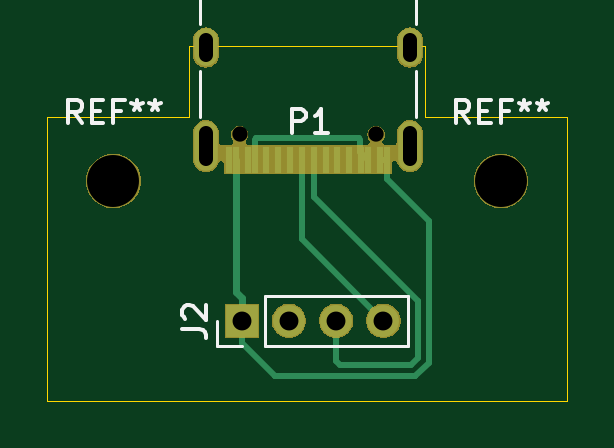
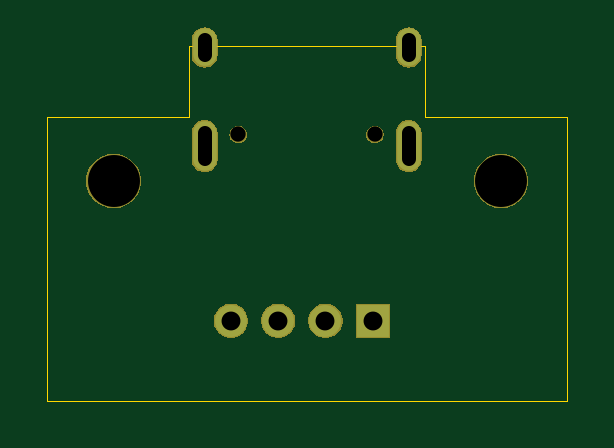
Circuit board: 11 layer files. Board 22.0 x 15.0 mm.
- bottom_copper: fox_usb-B_Cu.gbl (845 bytes)
- bottom_mask: fox_usb-B_Mask.gbs (12431 bytes)
- paste: fox_usb-B_Paste.gbp (509 bytes)
- bottom_silk: fox_usb-B_SilkS.gbo (996 bytes)
- outline: fox_usb-Edge_Cuts.gm1 (896 bytes)
- top_copper: fox_usb-F_Cu.gtl (2681 bytes)
- top_mask: fox_usb-F_Mask.gts (14211 bytes)
- paste: fox_usb-F_Paste.gtp (942 bytes)
- top_silk: fox_usb-F_SilkS.gto (4854 bytes)
- drill: fox_usb-NPTH.drl (383 bytes)
- drill: fox_usb-PTH.drl (528 bytes)

=== bottom_copper: fox_usb-B_Cu.gbl ===
G04 #@! TF.GenerationSoftware,KiCad,Pcbnew,5.1.5+dfsg1-2build2*
G04 #@! TF.CreationDate,2022-10-02T22:40:52+02:00*
G04 #@! TF.ProjectId,fox_usb,666f785f-7573-4622-9e6b-696361645f70,rev?*
G04 #@! TF.SameCoordinates,Original*
G04 #@! TF.FileFunction,Copper,L2,Bot*
G04 #@! TF.FilePolarity,Positive*
%FSLAX46Y46*%
G04 Gerber Fmt 4.6, Leading zero omitted, Abs format (unit mm)*
G04 Created by KiCad (PCBNEW 5.1.5+dfsg1-2build2) date 2022-10-02 22:40:52*
%MOMM*%
%LPD*%
G04 APERTURE LIST*
%ADD10O,1.000000X1.600000*%
%ADD11O,1.000000X2.100000*%
%ADD12O,1.350000X1.350000*%
%ADD13R,1.350000X1.350000*%
G04 APERTURE END LIST*
D10*
X100710000Y-50050000D03*
X109350000Y-50050000D03*
D11*
X100710000Y-54230000D03*
X109350000Y-54230000D03*
D12*
X108230000Y-61620000D03*
X106230000Y-61620000D03*
X104230000Y-61620000D03*
D13*
X102230000Y-61620000D03*
M02*

=== bottom_mask: fox_usb-B_Mask.gbs (12431 bytes, source omitted) ===
=== paste: fox_usb-B_Paste.gbp ===
G04 #@! TF.GenerationSoftware,KiCad,Pcbnew,5.1.5+dfsg1-2build2*
G04 #@! TF.CreationDate,2022-10-02T22:40:52+02:00*
G04 #@! TF.ProjectId,fox_usb,666f785f-7573-4622-9e6b-696361645f70,rev?*
G04 #@! TF.SameCoordinates,Original*
G04 #@! TF.FileFunction,Paste,Bot*
G04 #@! TF.FilePolarity,Positive*
%FSLAX46Y46*%
G04 Gerber Fmt 4.6, Leading zero omitted, Abs format (unit mm)*
G04 Created by KiCad (PCBNEW 5.1.5+dfsg1-2build2) date 2022-10-02 22:40:52*
%MOMM*%
%LPD*%
G04 APERTURE LIST*
G04 APERTURE END LIST*
M02*

=== bottom_silk: fox_usb-B_SilkS.gbo ===
G04 #@! TF.GenerationSoftware,KiCad,Pcbnew,5.1.5+dfsg1-2build2*
G04 #@! TF.CreationDate,2022-10-02T22:40:52+02:00*
G04 #@! TF.ProjectId,fox_usb,666f785f-7573-4622-9e6b-696361645f70,rev?*
G04 #@! TF.SameCoordinates,Original*
G04 #@! TF.FileFunction,Legend,Bot*
G04 #@! TF.FilePolarity,Positive*
%FSLAX46Y46*%
G04 Gerber Fmt 4.6, Leading zero omitted, Abs format (unit mm)*
G04 Created by KiCad (PCBNEW 5.1.5+dfsg1-2build2) date 2022-10-02 22:40:52*
%MOMM*%
%LPD*%
G04 APERTURE LIST*
%ADD10C,0.752000*%
%ADD11O,1.102000X1.702000*%
%ADD12O,1.102000X2.202000*%
%ADD13O,1.452000X1.452000*%
%ADD14R,1.452000X1.452000*%
%ADD15C,2.302000*%
G04 APERTURE END LIST*
%LPC*%
D10*
X107920000Y-53730000D03*
X102140000Y-53730000D03*
D11*
X100710000Y-50050000D03*
X109350000Y-50050000D03*
D12*
X100710000Y-54230000D03*
X109350000Y-54230000D03*
D13*
X108230000Y-61620000D03*
X106230000Y-61620000D03*
X104230000Y-61620000D03*
D14*
X102230000Y-61620000D03*
D15*
X113200000Y-55700000D03*
X96800000Y-55700000D03*
M02*

=== outline: fox_usb-Edge_Cuts.gm1 ===
G04 #@! TF.GenerationSoftware,KiCad,Pcbnew,5.1.5+dfsg1-2build2*
G04 #@! TF.CreationDate,2022-10-02T22:40:52+02:00*
G04 #@! TF.ProjectId,fox_usb,666f785f-7573-4622-9e6b-696361645f70,rev?*
G04 #@! TF.SameCoordinates,Original*
G04 #@! TF.FileFunction,Profile,NP*
%FSLAX46Y46*%
G04 Gerber Fmt 4.6, Leading zero omitted, Abs format (unit mm)*
G04 Created by KiCad (PCBNEW 5.1.5+dfsg1-2build2) date 2022-10-02 22:40:52*
%MOMM*%
%LPD*%
G04 APERTURE LIST*
%ADD10C,0.050000*%
G04 APERTURE END LIST*
D10*
X116000000Y-53000000D02*
X116000000Y-65000000D01*
X110000000Y-50000000D02*
X110000000Y-53000000D01*
X100000000Y-50000000D02*
X110000000Y-50000000D01*
X100000000Y-50000000D02*
X100000000Y-53000000D01*
X116000000Y-65000000D02*
X94000000Y-65000000D01*
X94000000Y-53000000D02*
X94000000Y-65000000D01*
X100000000Y-53000000D02*
X94000000Y-53000000D01*
X110000000Y-53000000D02*
X116000000Y-53000000D01*
M02*

=== top_copper: fox_usb-F_Cu.gtl ===
G04 #@! TF.GenerationSoftware,KiCad,Pcbnew,5.1.5+dfsg1-2build2*
G04 #@! TF.CreationDate,2022-10-02T22:40:52+02:00*
G04 #@! TF.ProjectId,fox_usb,666f785f-7573-4622-9e6b-696361645f70,rev?*
G04 #@! TF.SameCoordinates,Original*
G04 #@! TF.FileFunction,Copper,L1,Top*
G04 #@! TF.FilePolarity,Positive*
%FSLAX46Y46*%
G04 Gerber Fmt 4.6, Leading zero omitted, Abs format (unit mm)*
G04 Created by KiCad (PCBNEW 5.1.5+dfsg1-2build2) date 2022-10-02 22:40:52*
%MOMM*%
%LPD*%
G04 APERTURE LIST*
%ADD10R,0.300000X1.150000*%
%ADD11O,1.000000X1.600000*%
%ADD12O,1.000000X2.100000*%
%ADD13O,1.350000X1.350000*%
%ADD14R,1.350000X1.350000*%
%ADD15C,0.250000*%
%ADD16C,0.304800*%
G04 APERTURE END LIST*
D10*
X101680000Y-54795000D03*
X102480000Y-54795000D03*
X107280000Y-54795000D03*
X108080000Y-54795000D03*
X108380000Y-54795000D03*
X107580000Y-54795000D03*
X106780000Y-54795000D03*
X106280000Y-54795000D03*
X105780000Y-54795000D03*
X105280000Y-54795000D03*
X104780000Y-54795000D03*
X104280000Y-54795000D03*
X103780000Y-54795000D03*
X103280000Y-54795000D03*
X102780000Y-54795000D03*
X101980000Y-54795000D03*
D11*
X100710000Y-50050000D03*
X109350000Y-50050000D03*
D12*
X100710000Y-54230000D03*
X109350000Y-54230000D03*
D13*
X108230000Y-61620000D03*
X106230000Y-61620000D03*
X104230000Y-61620000D03*
D14*
X102230000Y-61620000D03*
D15*
X102780000Y-53970000D02*
X102780000Y-54795000D01*
X102855001Y-53894999D02*
X102780000Y-53970000D01*
X107255001Y-53959999D02*
X107190001Y-53894999D01*
X107255001Y-54470001D02*
X107255001Y-53959999D01*
X107190001Y-53894999D02*
X102855001Y-53894999D01*
X107580000Y-54795000D02*
X107255001Y-54470001D01*
X104780000Y-58170000D02*
X108230000Y-61620000D01*
X104780000Y-54795000D02*
X104780000Y-58170000D01*
X105280000Y-56380000D02*
X105280000Y-54795000D01*
X109700000Y-60800000D02*
X105280000Y-56380000D01*
X109700000Y-63200000D02*
X109700000Y-60800000D01*
X106400000Y-63500000D02*
X109400000Y-63500000D01*
X109400000Y-63500000D02*
X109700000Y-63200000D01*
X106230000Y-63330000D02*
X106400000Y-63500000D01*
X106230000Y-61620000D02*
X106230000Y-63330000D01*
D16*
X101977599Y-60387799D02*
X101977599Y-54795000D01*
X102230000Y-60640200D02*
X101977599Y-60387799D01*
X102230000Y-61620000D02*
X102230000Y-60640200D01*
D15*
X103635010Y-63950010D02*
X109586401Y-63950009D01*
X109586400Y-63950010D02*
X103635010Y-63950010D01*
X110150009Y-63386401D02*
X109586400Y-63950010D01*
X110150009Y-57390009D02*
X110150009Y-63386401D01*
X108380000Y-55620000D02*
X110150009Y-57390009D01*
X108380000Y-54795000D02*
X108380000Y-55620000D01*
X102230000Y-62545000D02*
X102230000Y-61620000D01*
X103635010Y-63950010D02*
X102230000Y-62545000D01*
X108080000Y-54795000D02*
X108380000Y-54795000D01*
M02*

=== top_mask: fox_usb-F_Mask.gts (14211 bytes, source omitted) ===
=== paste: fox_usb-F_Paste.gtp ===
G04 #@! TF.GenerationSoftware,KiCad,Pcbnew,5.1.5+dfsg1-2build2*
G04 #@! TF.CreationDate,2022-10-02T22:40:52+02:00*
G04 #@! TF.ProjectId,fox_usb,666f785f-7573-4622-9e6b-696361645f70,rev?*
G04 #@! TF.SameCoordinates,Original*
G04 #@! TF.FileFunction,Paste,Top*
G04 #@! TF.FilePolarity,Positive*
%FSLAX46Y46*%
G04 Gerber Fmt 4.6, Leading zero omitted, Abs format (unit mm)*
G04 Created by KiCad (PCBNEW 5.1.5+dfsg1-2build2) date 2022-10-02 22:40:52*
%MOMM*%
%LPD*%
G04 APERTURE LIST*
%ADD10R,0.300000X1.150000*%
G04 APERTURE END LIST*
D10*
X101680000Y-54795000D03*
X102480000Y-54795000D03*
X107280000Y-54795000D03*
X108080000Y-54795000D03*
X108380000Y-54795000D03*
X107580000Y-54795000D03*
X106780000Y-54795000D03*
X106280000Y-54795000D03*
X105780000Y-54795000D03*
X105280000Y-54795000D03*
X104780000Y-54795000D03*
X104280000Y-54795000D03*
X103780000Y-54795000D03*
X103280000Y-54795000D03*
X102780000Y-54795000D03*
X101980000Y-54795000D03*
M02*

=== top_silk: fox_usb-F_SilkS.gto ===
G04 #@! TF.GenerationSoftware,KiCad,Pcbnew,5.1.5+dfsg1-2build2*
G04 #@! TF.CreationDate,2022-10-02T22:40:52+02:00*
G04 #@! TF.ProjectId,fox_usb,666f785f-7573-4622-9e6b-696361645f70,rev?*
G04 #@! TF.SameCoordinates,Original*
G04 #@! TF.FileFunction,Legend,Top*
G04 #@! TF.FilePolarity,Positive*
%FSLAX46Y46*%
G04 Gerber Fmt 4.6, Leading zero omitted, Abs format (unit mm)*
G04 Created by KiCad (PCBNEW 5.1.5+dfsg1-2build2) date 2022-10-02 22:40:52*
%MOMM*%
%LPD*%
G04 APERTURE LIST*
%ADD10C,0.120000*%
%ADD11C,0.150000*%
%ADD12R,0.402000X1.252000*%
%ADD13C,0.752000*%
%ADD14O,1.102000X1.702000*%
%ADD15O,1.102000X2.202000*%
%ADD16O,1.452000X1.452000*%
%ADD17R,1.452000X1.452000*%
%ADD18C,2.302000*%
G04 APERTURE END LIST*
D10*
X100450000Y-47340000D02*
X109610000Y-47340000D01*
X109610000Y-47340000D02*
X109610000Y-49045000D01*
X100450000Y-49045000D02*
X100450000Y-47340000D01*
X100450000Y-51055000D02*
X100450000Y-52975000D01*
X109610000Y-52975000D02*
X109610000Y-51055000D01*
X101170000Y-62680000D02*
X101170000Y-61620000D01*
X102230000Y-62680000D02*
X101170000Y-62680000D01*
X103230000Y-62680000D02*
X103230000Y-60560000D01*
X103230000Y-60560000D02*
X109290000Y-60560000D01*
X103230000Y-62680000D02*
X109290000Y-62680000D01*
X109290000Y-62680000D02*
X109290000Y-60560000D01*
D11*
X104361904Y-53652380D02*
X104361904Y-52652380D01*
X104742857Y-52652380D01*
X104838095Y-52700000D01*
X104885714Y-52747619D01*
X104933333Y-52842857D01*
X104933333Y-52985714D01*
X104885714Y-53080952D01*
X104838095Y-53128571D01*
X104742857Y-53176190D01*
X104361904Y-53176190D01*
X105885714Y-53652380D02*
X105314285Y-53652380D01*
X105600000Y-53652380D02*
X105600000Y-52652380D01*
X105504761Y-52795238D01*
X105409523Y-52890476D01*
X105314285Y-52938095D01*
X99722380Y-61953333D02*
X100436666Y-61953333D01*
X100579523Y-62000952D01*
X100674761Y-62096190D01*
X100722380Y-62239047D01*
X100722380Y-62334285D01*
X99817619Y-61524761D02*
X99770000Y-61477142D01*
X99722380Y-61381904D01*
X99722380Y-61143809D01*
X99770000Y-61048571D01*
X99817619Y-61000952D01*
X99912857Y-60953333D01*
X100008095Y-60953333D01*
X100150952Y-61000952D01*
X100722380Y-61572380D01*
X100722380Y-60953333D01*
X111866666Y-53252380D02*
X111533333Y-52776190D01*
X111295238Y-53252380D02*
X111295238Y-52252380D01*
X111676190Y-52252380D01*
X111771428Y-52300000D01*
X111819047Y-52347619D01*
X111866666Y-52442857D01*
X111866666Y-52585714D01*
X111819047Y-52680952D01*
X111771428Y-52728571D01*
X111676190Y-52776190D01*
X111295238Y-52776190D01*
X112295238Y-52728571D02*
X112628571Y-52728571D01*
X112771428Y-53252380D02*
X112295238Y-53252380D01*
X112295238Y-52252380D01*
X112771428Y-52252380D01*
X113533333Y-52728571D02*
X113200000Y-52728571D01*
X113200000Y-53252380D02*
X113200000Y-52252380D01*
X113676190Y-52252380D01*
X114200000Y-52252380D02*
X114200000Y-52490476D01*
X113961904Y-52395238D02*
X114200000Y-52490476D01*
X114438095Y-52395238D01*
X114057142Y-52680952D02*
X114200000Y-52490476D01*
X114342857Y-52680952D01*
X114961904Y-52252380D02*
X114961904Y-52490476D01*
X114723809Y-52395238D02*
X114961904Y-52490476D01*
X115200000Y-52395238D01*
X114819047Y-52680952D02*
X114961904Y-52490476D01*
X115104761Y-52680952D01*
X95466666Y-53252380D02*
X95133333Y-52776190D01*
X94895238Y-53252380D02*
X94895238Y-52252380D01*
X95276190Y-52252380D01*
X95371428Y-52300000D01*
X95419047Y-52347619D01*
X95466666Y-52442857D01*
X95466666Y-52585714D01*
X95419047Y-52680952D01*
X95371428Y-52728571D01*
X95276190Y-52776190D01*
X94895238Y-52776190D01*
X95895238Y-52728571D02*
X96228571Y-52728571D01*
X96371428Y-53252380D02*
X95895238Y-53252380D01*
X95895238Y-52252380D01*
X96371428Y-52252380D01*
X97133333Y-52728571D02*
X96800000Y-52728571D01*
X96800000Y-53252380D02*
X96800000Y-52252380D01*
X97276190Y-52252380D01*
X97800000Y-52252380D02*
X97800000Y-52490476D01*
X97561904Y-52395238D02*
X97800000Y-52490476D01*
X98038095Y-52395238D01*
X97657142Y-52680952D02*
X97800000Y-52490476D01*
X97942857Y-52680952D01*
X98561904Y-52252380D02*
X98561904Y-52490476D01*
X98323809Y-52395238D02*
X98561904Y-52490476D01*
X98800000Y-52395238D01*
X98419047Y-52680952D02*
X98561904Y-52490476D01*
X98704761Y-52680952D01*
%LPC*%
D12*
X101680000Y-54795000D03*
X102480000Y-54795000D03*
X107280000Y-54795000D03*
X108080000Y-54795000D03*
X108380000Y-54795000D03*
X107580000Y-54795000D03*
X106780000Y-54795000D03*
X106280000Y-54795000D03*
X105780000Y-54795000D03*
X105280000Y-54795000D03*
X104780000Y-54795000D03*
X104280000Y-54795000D03*
X103780000Y-54795000D03*
X103280000Y-54795000D03*
X102780000Y-54795000D03*
X101980000Y-54795000D03*
D13*
X107920000Y-53730000D03*
X102140000Y-53730000D03*
D14*
X100710000Y-50050000D03*
X109350000Y-50050000D03*
D15*
X100710000Y-54230000D03*
X109350000Y-54230000D03*
D16*
X108230000Y-61620000D03*
X106230000Y-61620000D03*
X104230000Y-61620000D03*
D17*
X102230000Y-61620000D03*
D18*
X113200000Y-55700000D03*
X96800000Y-55700000D03*
M02*

=== drill: fox_usb-NPTH.drl ===
M48
; DRILL file {KiCad 5.1.5+dfsg1-2build2} date So 02 Okt 2022 22:42:19 CEST
; FORMAT={-:-/ absolute / metric / decimal}
; #@! TF.CreationDate,2022-10-02T22:42:19+02:00
; #@! TF.GenerationSoftware,Kicad,Pcbnew,5.1.5+dfsg1-2build2
; #@! TF.FileFunction,NonPlated,1,2,NPTH
FMAT,2
METRIC
T1C0.650
T2C2.200
%
G90
G05
T1
X102.14Y-53.73
X107.92Y-53.73
T2
X96.8Y-55.7
X113.2Y-55.7
T0
M30

=== drill: fox_usb-PTH.drl (528 bytes, source withheld) ===
